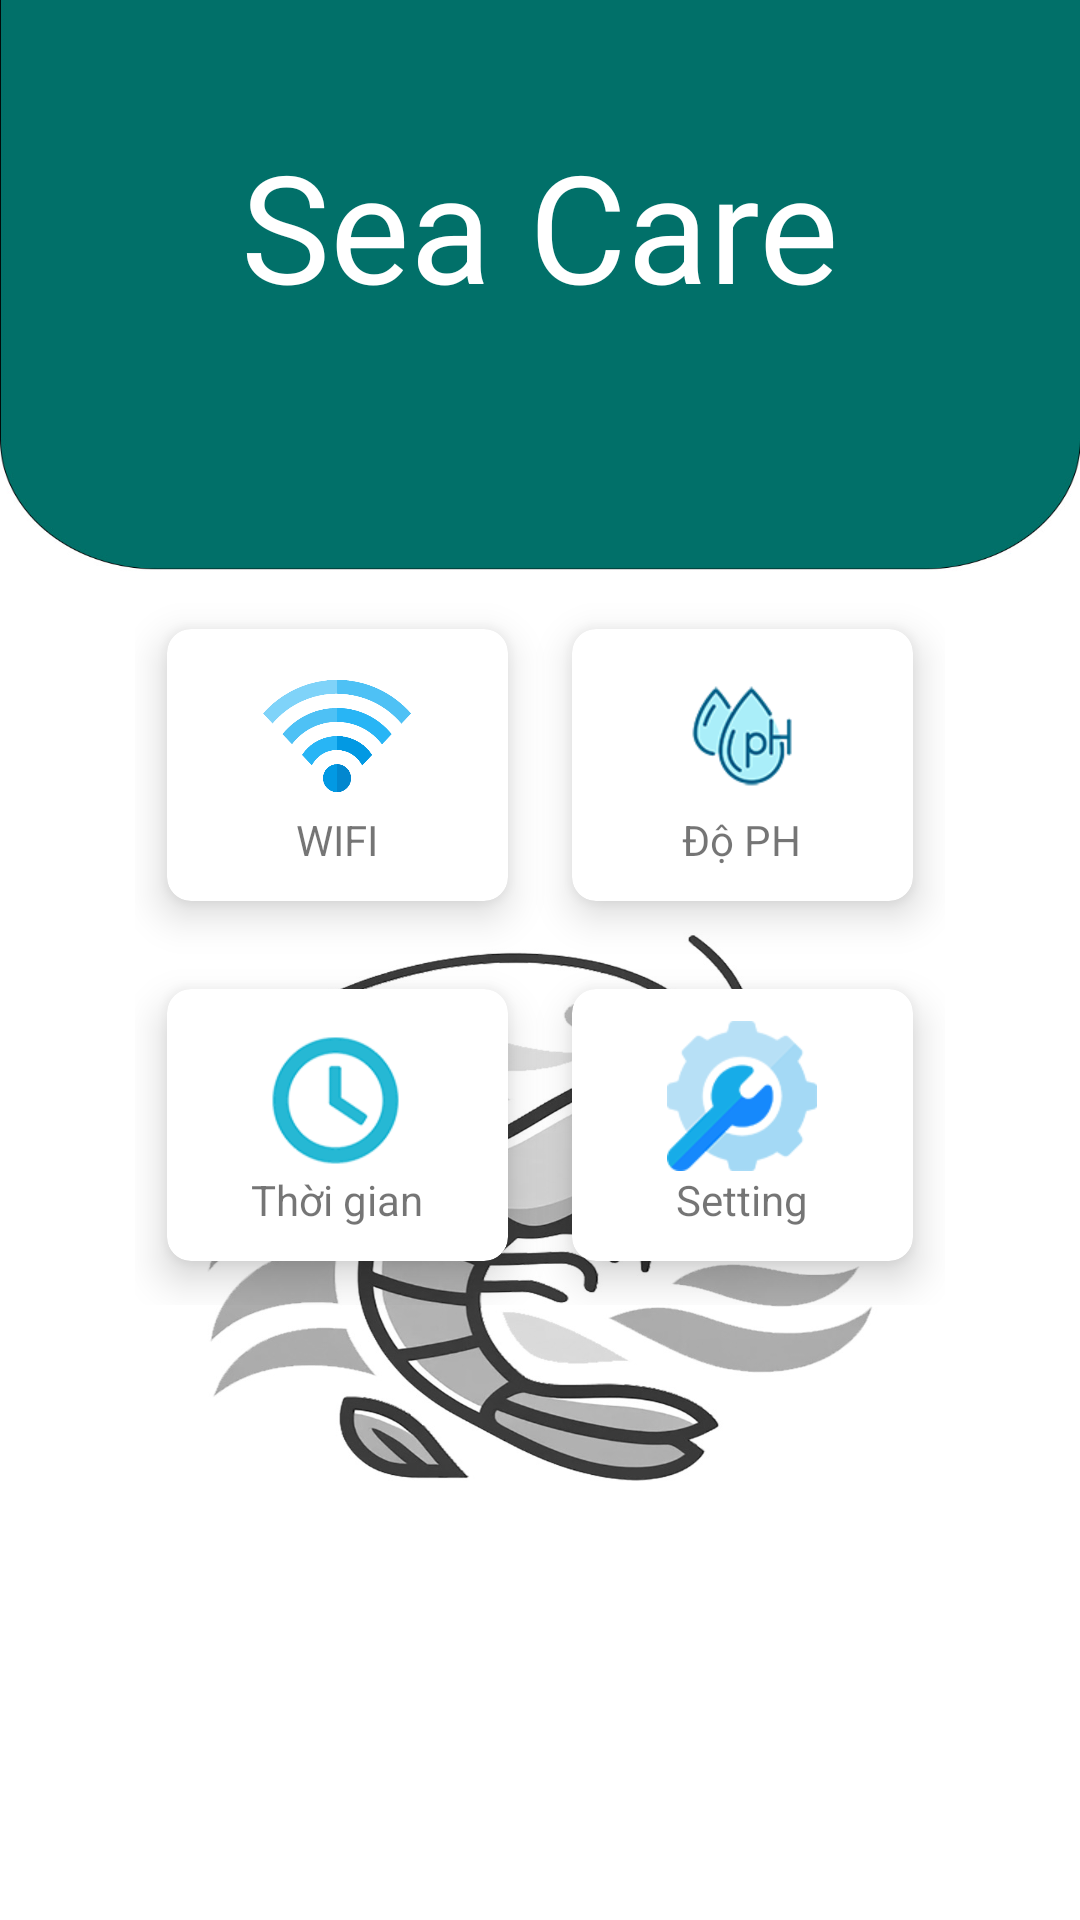

Produce the Android XML layout that renders to this screen, including the resource entries it uses.
<!-- AndroidManifest.xml: application theme Theme.AppCompat -->
<!-- res/layout/activity_home.xml -->
<?xml version="1.0" encoding="utf-8"?>
<androidx.constraintlayout.widget.ConstraintLayout xmlns:android="http://schemas.android.com/apk/res/android"
    xmlns:app="http://schemas.android.com/apk/res-auto"
    xmlns:tools="http://schemas.android.com/tools"
    android:id="@+id/main"
    android:layout_width="match_parent"
    android:layout_height="match_parent"
    android:background="#EEEEEE"
    tools:context=".MainActivity">

    <LinearLayout
        android:layout_width="wrap_content"
        android:layout_height="match_parent"
        android:background="@drawable/artboard_2"
        android:orientation="vertical"
        tools:ignore="MissingConstraints">

        <RelativeLayout
            android:layout_width="match_parent"
            android:layout_height="150dp">


            <TextView
                android:id="@+id/textView"
                android:layout_width="wrap_content"
                android:layout_height="wrap_content"
                android:layout_marginStart="150px"
                android:text="Sea Care"
                android:textColor="#FFFFFF"
                android:textSize="150px"
                android:layout_centerInParent="true"
                />

        </RelativeLayout>

        <GridLayout
            android:layout_width="match_parent"
            android:layout_height="wrap_content"
            android:layout_margin="20dp"
            android:layout_marginTop="10dp"
            android:columnCount="3"
            android:rowCount="3"
            android:padding="25dp"
            >

            <androidx.cardview.widget.CardView
                android:layout_width="120dp"
                android:layout_height="120dp"
                android:layout_row="0"
                android:layout_rowWeight="1"
                android:layout_column="0"
                android:layout_columnWeight="1"
                android:layout_gravity="fill"
                app:cardCornerRadius="8dp"
                app:cardElevation="8dp"
                android:clickable="true"
                android:focusable="true"
                android:foreground="?attr/selectableItemBackground"
                app:cardUseCompatPadding="true"
                android:id="@+id/btn_oxi">

                <LinearLayout
                    android:layout_width="wrap_content"
                    android:layout_height="wrap_content"
                    android:layout_gravity="center_horizontal|center_vertical"
                    android:gravity="center"
                    android:orientation="vertical">

                    <ImageView
                        android:layout_width="50dp"
                        android:layout_height="50dp"
                        android:src="@drawable/icon_wifi"
                        />

                    <TextView
                        android:layout_width="wrap_content"
                        android:layout_height="wrap_content"
                        android:text="WIFI"
                        />
                </LinearLayout>
            </androidx.cardview.widget.CardView>

            <androidx.cardview.widget.CardView
                android:layout_width="100dp"
                android:layout_height="120dp"
                android:layout_row="0"
                android:layout_rowWeight="1"
                android:layout_column="1"
                android:layout_columnWeight="1"
                android:layout_gravity="fill"
                app:cardCornerRadius="8dp"
                app:cardElevation="8dp"
                android:clickable="true"
                android:focusable="true"
                android:foreground="?attr/selectableItemBackground"
                app:cardUseCompatPadding="true"
                android:id="@+id/btn_ph">

                <LinearLayout
                    android:layout_width="wrap_content"
                    android:layout_height="wrap_content"
                    android:layout_gravity="center_horizontal|center_vertical"
                    android:gravity="center"
                    android:orientation="vertical">

                    <ImageView
                        android:layout_width="50dp"
                        android:layout_height="50dp"
                        android:src="@drawable/iconph" />

                    <TextView
                        android:layout_width="wrap_content"
                        android:layout_height="wrap_content"
                        android:text="Độ PH" />
                </LinearLayout>
            </androidx.cardview.widget.CardView>

            <androidx.cardview.widget.CardView
                android:layout_width="wrap_content"
                android:layout_height="wrap_content"
                android:layout_row="1"
                android:layout_rowWeight="1"
                android:layout_column="0"
                android:layout_columnWeight="1"
                android:layout_gravity="fill"
                app:cardCornerRadius="8dp"
                app:cardElevation="8dp"
                android:clickable="true"
                android:focusable="true"
                android:foreground="?attr/selectableItemBackground"
                app:cardUseCompatPadding="true"
                android:id="@+id/btn_time">

                <LinearLayout
                    android:layout_width="wrap_content"
                    android:layout_height="wrap_content"
                    android:layout_gravity="center_horizontal|center_vertical"
                    android:gravity="center"
                    android:orientation="vertical">

                    <ImageView
                        android:layout_width="50dp"
                        android:layout_height="50dp"
                        android:src="@drawable/icontime" />

                    <TextView
                        android:layout_width="wrap_content"
                        android:layout_height="wrap_content"
                        android:text="Thời gian" />
                </LinearLayout>
            </androidx.cardview.widget.CardView>

            <androidx.cardview.widget.CardView
                android:layout_width="120dp"
                android:layout_height="120dp"
                android:layout_row="1"
                android:layout_rowWeight="1"
                android:layout_column="1"
                android:layout_columnWeight="1"
                android:layout_gravity="fill"
                app:cardCornerRadius="8dp"
                app:cardElevation="8dp"
                android:clickable="true"
                android:focusable="true"
                android:foreground="?attr/selectableItemBackground"
                app:cardUseCompatPadding="true"
                android:id="@+id/btn_setting">

                <LinearLayout
                    android:layout_width="wrap_content"
                    android:layout_height="wrap_content"
                    android:layout_gravity="center_horizontal|center_vertical"
                    android:gravity="center"
                    android:orientation="vertical">

                    <ImageView
                        android:layout_width="50dp"
                        android:layout_height="50dp"
                        android:src="@drawable/iconsetting" />

                    <TextView
                        android:layout_width="wrap_content"
                        android:layout_height="wrap_content"
                        android:text="Setting" />
                </LinearLayout>
            </androidx.cardview.widget.CardView>


        </GridLayout>


    </LinearLayout>

</androidx.constraintlayout.widget.ConstraintLayout>
<!-- resources referenced by this layout -->
<resources>
  <!-- drawable artboard_2: jpg bitmap (drawable, 100901 bytes) -->
  <!-- drawable icon_wifi: png bitmap (drawable, 25459 bytes) -->
  <!-- drawable iconph: png bitmap (drawable, 8061 bytes) -->
  <!-- drawable iconsetting: png bitmap (drawable, 6333 bytes) -->
  <!-- drawable icontime: png bitmap (drawable, 10257 bytes) -->
  <style name="Theme.AppCompat" parent="android:Theme.Material.Light.NoActionBar" />
</resources>
